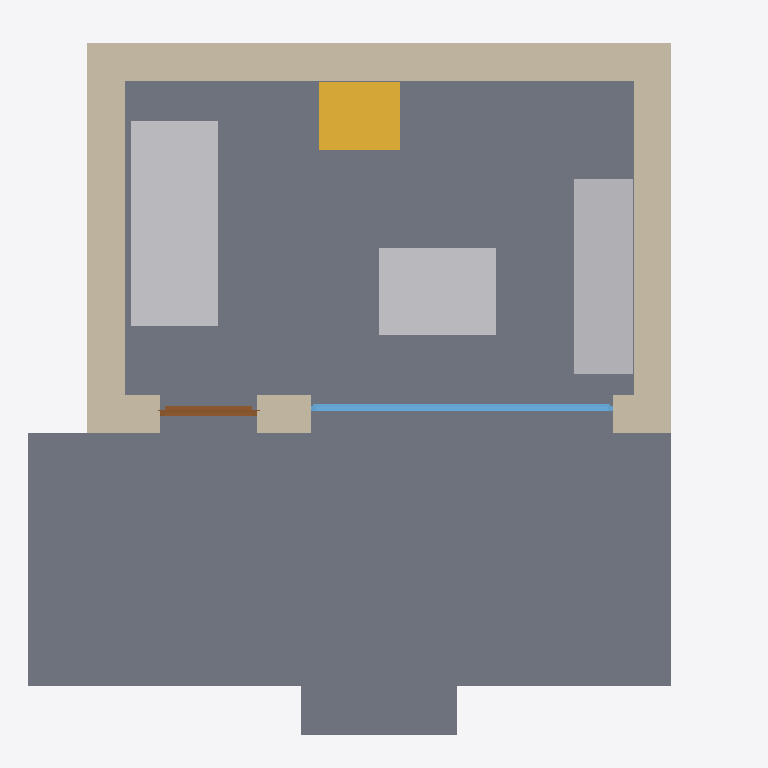
Plan cut of the same IFC building model at storey '00 Fundament' (level 0.00 m, cut at 1.40 m), seen from above with north up, elements coloured by IFC class: 4 walls (beige), 3 slabs (grey), 3 other elements (light grey), 1 stair (yellow), 1 window (light blue), 1 door (brown). Cut surfaces are drawn darker.
Extent 7.3 m × 7.2 m × 7.5 m (x, y, z). Storeys (4): 00 Fundament at 0.00 m; 01 Erdgeschoss at 0.60 m; 02 Obergeschoss at 3.55 m; 03 Dach at 6.15 m. Elements (45): 12 IfcFooting, 8 IfcSlab, 8 IfcWall, 7 IfcWindow, 5 IfcFurniture, 1 IfcColumn, 1 IfcDoor, 1 IfcRailing, 1 IfcRoof, 1 IfcStair.

HEADER;
FILE_DESCRIPTION(('ViewDefinition [CoordinationView]'),'2;1');
FILE_NAME('','2026-11-24T16:36:51',(''),(''),'IfcOpenShell 0.9.0post1+b5e509b','IfcOpenShell 0.9.0post1+b5e509b','');
FILE_SCHEMA(('IFC4'));
ENDSEC;
DATA;
#1=IFCPROJECT('0cTCosL0HD68vJd7HM9pI0',$,'peakBuilds – Forest Cube',$,$,$,$,(#11),#6);
#13=IFCSITE('28DzspXOfFywpW9UCn3dhs',$,'Grundstück',$,$,$,$,$,$,$,$,$,$,$);
#14=IFCBUILDING('0IqZ$l3rfB9wCxE99uUDDk',$,'Forest Cube',$,$,$,$,$,$,$,$,$);
#15=IFCBUILDINGSTOREY('1ZoYy4kIDBnPw_OhgDEtB_',$,'00 Fundament',$,$,#26,$,$,$,0.0);
#16=IFCBUILDINGSTOREY('0j7u_zHr59zQSrsHm5$qGX',$,'01 Erdgeschoss',$,$,#31,$,$,$,0.6);
#17=IFCBUILDINGSTOREY('1NTuw4Bh1AtBrd5bPR7$o2',$,'02 Obergeschoss',$,$,#36,$,$,$,3.55);
#18=IFCBUILDINGSTOREY('2JNyq_D3f9kuzes4j0OztD',$,'03 Dach',$,$,#41,$,$,$,6.15);
#1452=IFCSLAB('18XnDA2_HAzPUZV1Uxje7D',$,'Terrasse Süd',$,$,#1469,#1464,$,.USERDEFINED.);
#1200=IFCSLAB('0XlT3Xa$fC7PMIqvh9Xxqd',$,'Bodenplatte EG',$,$,#1217,#1212,$,.FLOOR.);
#174=IFCWALL('0pEI$dwbn53fqrndr8OIBM',$,'AW EG Nord',$,$,#195,#190,$,.STANDARD.);
#2199=IFCFURNITURE('0tpRBGWhfA5gCEgZ$OtBnw',$,'Sofa',$,$,#2216,#2211,$,.SOFA.);
#211=IFCWALL('2AIg_khJ9Bkei5iHVEYWEw',$,'AW EG West',$,$,#232,#227,$,.STANDARD.);
#137=IFCWALL('3gW0QPrKb6hfh99Fh4SI4B',$,'AW EG Ost',$,$,#158,#153,$,.STANDARD.);
#2171=IFCFURNITURE('0YkHDE0L9819SMZ1_IgnjR',$,'Küchenzeile 2.0 m',$,$,#2188,#2183,$,.USERDEFINED.);
#2226=IFCFURNITURE('0ssZQX1Nj4GOVLOHx9omTS',$,'Esstisch',$,$,#2243,#2238,$,.TABLE.);
#1480=IFCSLAB('06bf7uDGrDDOI81KfMMDvv',$,'Stufe Terrasse',$,$,#1497,#1492,$,.USERDEFINED.);
#98=IFCWALL('0tN37bMXLEvPAfaQbg2XoY',$,'AW EG Süd (vorne)',$,$,#120,#114,$,.STANDARD.);
#1833=IFCSTAIR('2tT4FnkDH8TQsHyGVRAbr$',$,'Treppe EG–OG (gerade, Eiche)',$,$,#1950,#1945,$,.STRAIGHT_RUN_STAIR.);
#395=IFCWINDOW('1Nyx8L33H1$8CH2nxVY9Ar',$,'Fixverglasung Wohnen',$,$,#454,#449,$,2.3,3.1,.WINDOW.,$,$);
#271=IFCDOOR('0hHrA$E$T65h9AMwAfjPG9',$,'Haustür',$,$,#360,#355,$,2.25,1.0,.DOOR.,$,$);
ENDSEC;
